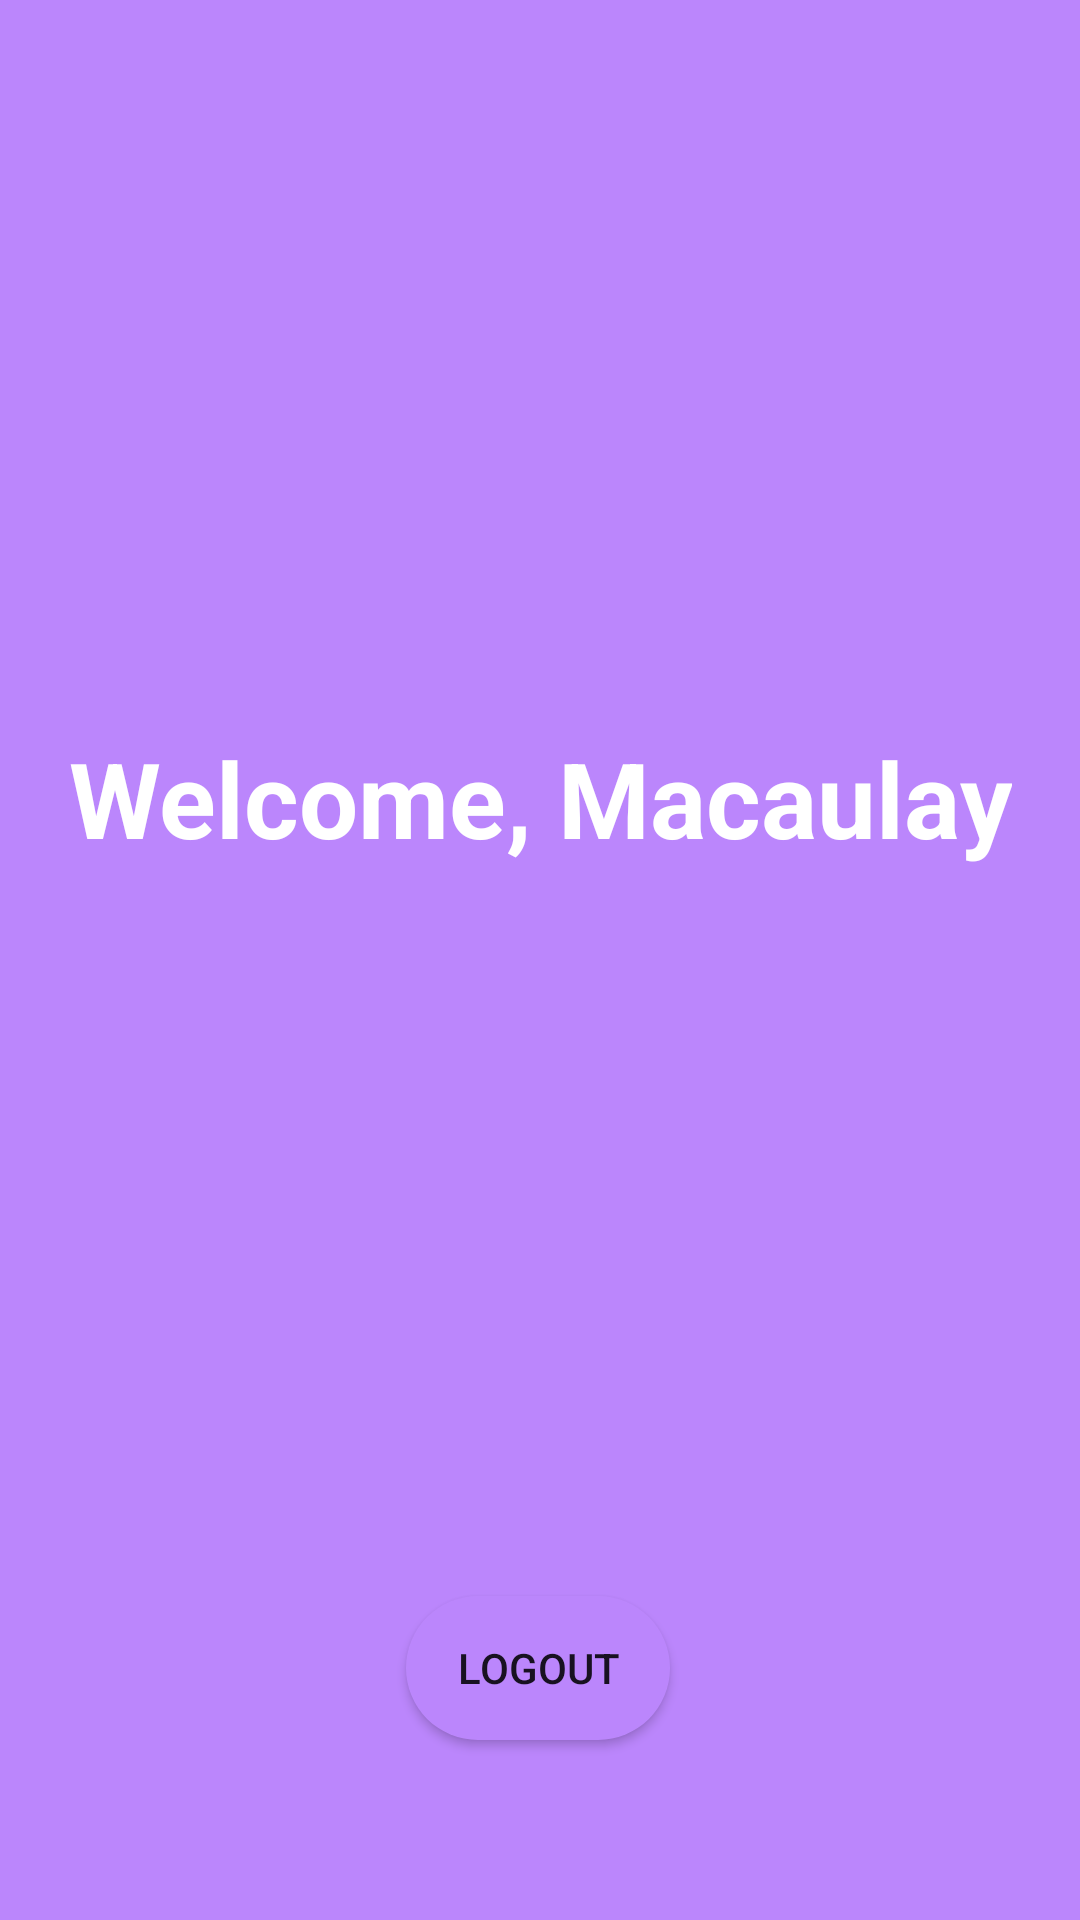

Layout XML and referenced resources for this Android screen:
<!-- AndroidManifest.xml: application theme Theme.FingerPrintAuth -->
<!-- res/layout/activity_home_screen.xml -->
<?xml version="1.0" encoding="utf-8"?>
<androidx.constraintlayout.widget.ConstraintLayout xmlns:android="http://schemas.android.com/apk/res/android"
    xmlns:app="http://schemas.android.com/apk/res-auto"
    xmlns:tools="http://schemas.android.com/tools"
    android:layout_width="match_parent"
    android:background="@color/purple_200"
    android:layout_height="match_parent"
    tools:context=".HomeScreenActivity">

    <TextView
        android:id="@+id/txt"
        android:layout_width="wrap_content"
        android:layout_height="wrap_content"
        android:gravity="center"
        android:text="Welcome, Macaulay"
        android:textColor="@color/white"
        android:textSize="35sp"
        android:textStyle="bold"
        app:layout_constraintBottom_toTopOf="@+id/back"
        app:layout_constraintEnd_toEndOf="parent"
        app:layout_constraintStart_toStartOf="parent"
        app:layout_constraintTop_toTopOf="parent" />

    <Button
        android:id="@+id/back"
        android:layout_width="wrap_content"
        android:layout_height="wrap_content"
        android:layout_marginBottom="60dp"
        android:background="@drawable/round"
        android:text="Logout"
        app:backgroundTint="@color/purple_200"
        app:layout_constraintBottom_toBottomOf="parent"
        app:layout_constraintEnd_toEndOf="parent"
        app:layout_constraintHorizontal_bias="0.498"
        app:layout_constraintStart_toStartOf="parent" />

</androidx.constraintlayout.widget.ConstraintLayout>
<!-- resources referenced by this layout -->
<resources>
  <!-- drawable round (drawable) -->
  <?xml version="1.0" encoding="utf-8"?>
  <shape xmlns:android="http://schemas.android.com/apk/res/android">
  
      android:shape = "rectangle"/>
      <solid
          android:color="@color/white"/>
      <corners
          android:radius="50dp"/>
      <gradient
          android:angle="270"
          android:startColor="@color/white"
          android:endColor="@color/white"
          android:type="linear"/>
  
  </shape>
  <style name="Theme.FingerPrintAuth" parent="Theme.MaterialComponents.DayNight.NoActionBar">
          
          <item name="colorPrimary">@color/purple_200</item>
          <item name="colorPrimaryVariant">@color/purple_200</item>
          <item name="colorOnPrimary">@color/white</item>
          
          <item name="colorSecondary">@color/teal_200</item>
          <item name="colorSecondaryVariant">@color/teal_700</item>
          <item name="colorOnSecondary">@color/black</item>
          
          <item name="android:statusBarColor" tools:targetApi="l">?attr/colorPrimaryVariant</item>
          
      </style>
  <!-- not gathered from this repository: default colours our renderer supplied (Android Studio template values) -->
  <color name="purple_200">#FFBB86FC</color>
  <color name="teal_200">#FF03DAC5</color>
  <color name="teal_700">#FF018786</color>
  <color name="black">#FF000000</color>
  <color name="white">#FFFFFFFF</color>
</resources>
